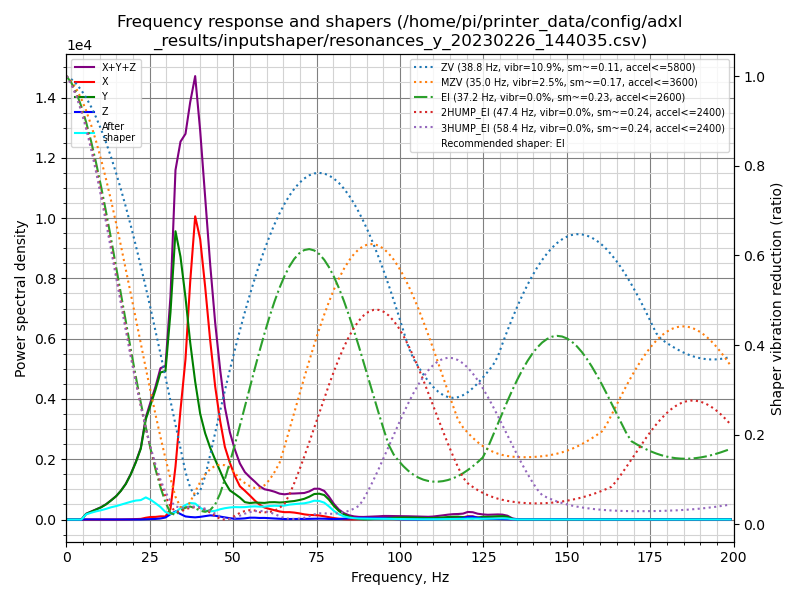

The data file committed next to this chart (first rows):
freq, psd_x, psd_y, psd_z, psd_xyz
0.0, 1.349e+02, 2.326e+02, 8.229e+00, 3.757e+02
1.5, 9.022e+01, 1.472e+02, 2.605e+01, 2.635e+02
3.0, 1.829e+01, 2.254e+01, 3.189e+01, 7.273e+01
4.5, 1.789e+01, 2.465e+02, 3.196e+01, 2.964e+02
5.9, 1.975e+01, 1.101e+03, 3.119e+01, 1.152e+03
7.4, 2.082e+01, 1.923e+03, 3.157e+01, 1.975e+03
8.9, 1.950e+01, 2.986e+03, 3.301e+01, 3.039e+03
10.4, 1.868e+01, 4.265e+03, 3.479e+01, 4.318e+03
11.9, 2.161e+01, 6.060e+03, 3.476e+01, 6.116e+03
13.4, 2.960e+01, 8.569e+03, 3.507e+01, 8.634e+03
14.9, 3.254e+01, 1.158e+04, 3.954e+01, 1.165e+04
16.3, 4.871e+01, 1.554e+04, 4.283e+01, 1.563e+04
17.8, 9.444e+01, 2.110e+04, 4.475e+01, 2.124e+04
19.3, 1.871e+02, 2.910e+04, 3.986e+01, 2.933e+04
20.8, 3.172e+02, 3.958e+04, 4.795e+01, 3.995e+04
22.3, 4.886e+02, 5.269e+04, 7.942e+01, 5.325e+04
23.8, 1.422e+03, 7.943e+04, 2.006e+02, 8.105e+04
25.3, 2.164e+03, 9.711e+04, 4.261e+02, 9.970e+04
26.7, 2.350e+03, 1.153e+05, 5.436e+02, 1.181e+05
28.2, 3.023e+03, 1.381e+05, 9.836e+02, 1.421e+05
29.7, 3.099e+03, 1.468e+05, 2.002e+03, 1.519e+05
31.2, 1.102e+04, 2.151e+05, 5.497e+03, 2.316e+05
32.7, 5.768e+04, 3.137e+05, 8.906e+03, 3.803e+05
34.2, 1.247e+05, 2.990e+05, 6.254e+03, 4.300e+05
35.7, 1.905e+05, 2.638e+05, 3.687e+03, 4.581e+05
37.1, 2.929e+05, 2.188e+05, 3.155e+03, 5.148e+05
38.6, 3.893e+05, 1.771e+05, 2.827e+03, 5.693e+05
40.1, 3.740e+05, 1.411e+05, 3.592e+03, 5.187e+05
41.6, 3.217e+05, 1.193e+05, 4.731e+03, 4.458e+05
43.1, 2.568e+05, 1.029e+05, 6.003e+03, 3.657e+05
44.6, 1.972e+05, 8.872e+04, 5.620e+03, 2.916e+05
46.1, 1.507e+05, 7.400e+04, 4.526e+03, 2.292e+05
47.5, 1.148e+05, 5.928e+04, 3.562e+03, 1.777e+05
49.0, 9.245e+04, 4.744e+04, 2.200e+03, 1.421e+05
50.5, 7.300e+04, 4.309e+04, 1.306e+03, 1.174e+05
52.0, 5.746e+04, 3.802e+04, 1.498e+03, 9.699e+04
53.5, 5.121e+04, 3.096e+04, 2.131e+03, 8.429e+04
55.0, 4.387e+04, 3.015e+04, 3.408e+03, 7.743e+04
56.5, 3.563e+04, 3.195e+04, 3.484e+03, 7.106e+04
57.9, 2.870e+04, 3.236e+04, 3.040e+03, 6.410e+04
59.4, 2.371e+04, 3.282e+04, 3.220e+03, 5.975e+04
60.9, 2.146e+04, 3.503e+04, 2.675e+03, 5.917e+04
62.4, 1.947e+04, 3.608e+04, 2.139e+03, 5.769e+04
63.9, 1.714e+04, 3.620e+04, 1.646e+03, 5.498e+04
65.4, 1.603e+04, 3.769e+04, 1.119e+03, 5.483e+04
66.9, 1.645e+04, 4.010e+04, 1.109e+03, 5.766e+04
68.3, 1.582e+04, 4.201e+04, 1.241e+03, 5.907e+04
69.8, 1.434e+04, 4.524e+04, 1.357e+03, 6.094e+04
71.3, 1.234e+04, 4.911e+04, 1.414e+03, 6.287e+04
72.8, 1.113e+04, 5.524e+04, 1.681e+03, 6.805e+04
74.3, 1.099e+04, 6.302e+04, 2.059e+03, 7.608e+04
75.8, 1.023e+04, 6.508e+04, 2.240e+03, 7.755e+04
77.3, 8.342e+03, 6.292e+04, 2.134e+03, 7.340e+04
78.7, 6.105e+03, 5.211e+04, 1.666e+03, 5.988e+04
80.2, 3.897e+03, 3.611e+04, 1.490e+03, 4.150e+04
81.7, 2.075e+03, 2.316e+04, 1.667e+03, 2.690e+04
83.2, 1.075e+03, 1.427e+04, 2.251e+03, 1.760e+04
84.7, 5.903e+02, 8.353e+03, 3.134e+03, 1.208e+04
86.2, 5.603e+02, 4.240e+03, 4.251e+03, 9.051e+03
87.7, 1.021e+03, 1.738e+03, 4.982e+03, 7.741e+03
... 75 more rows
